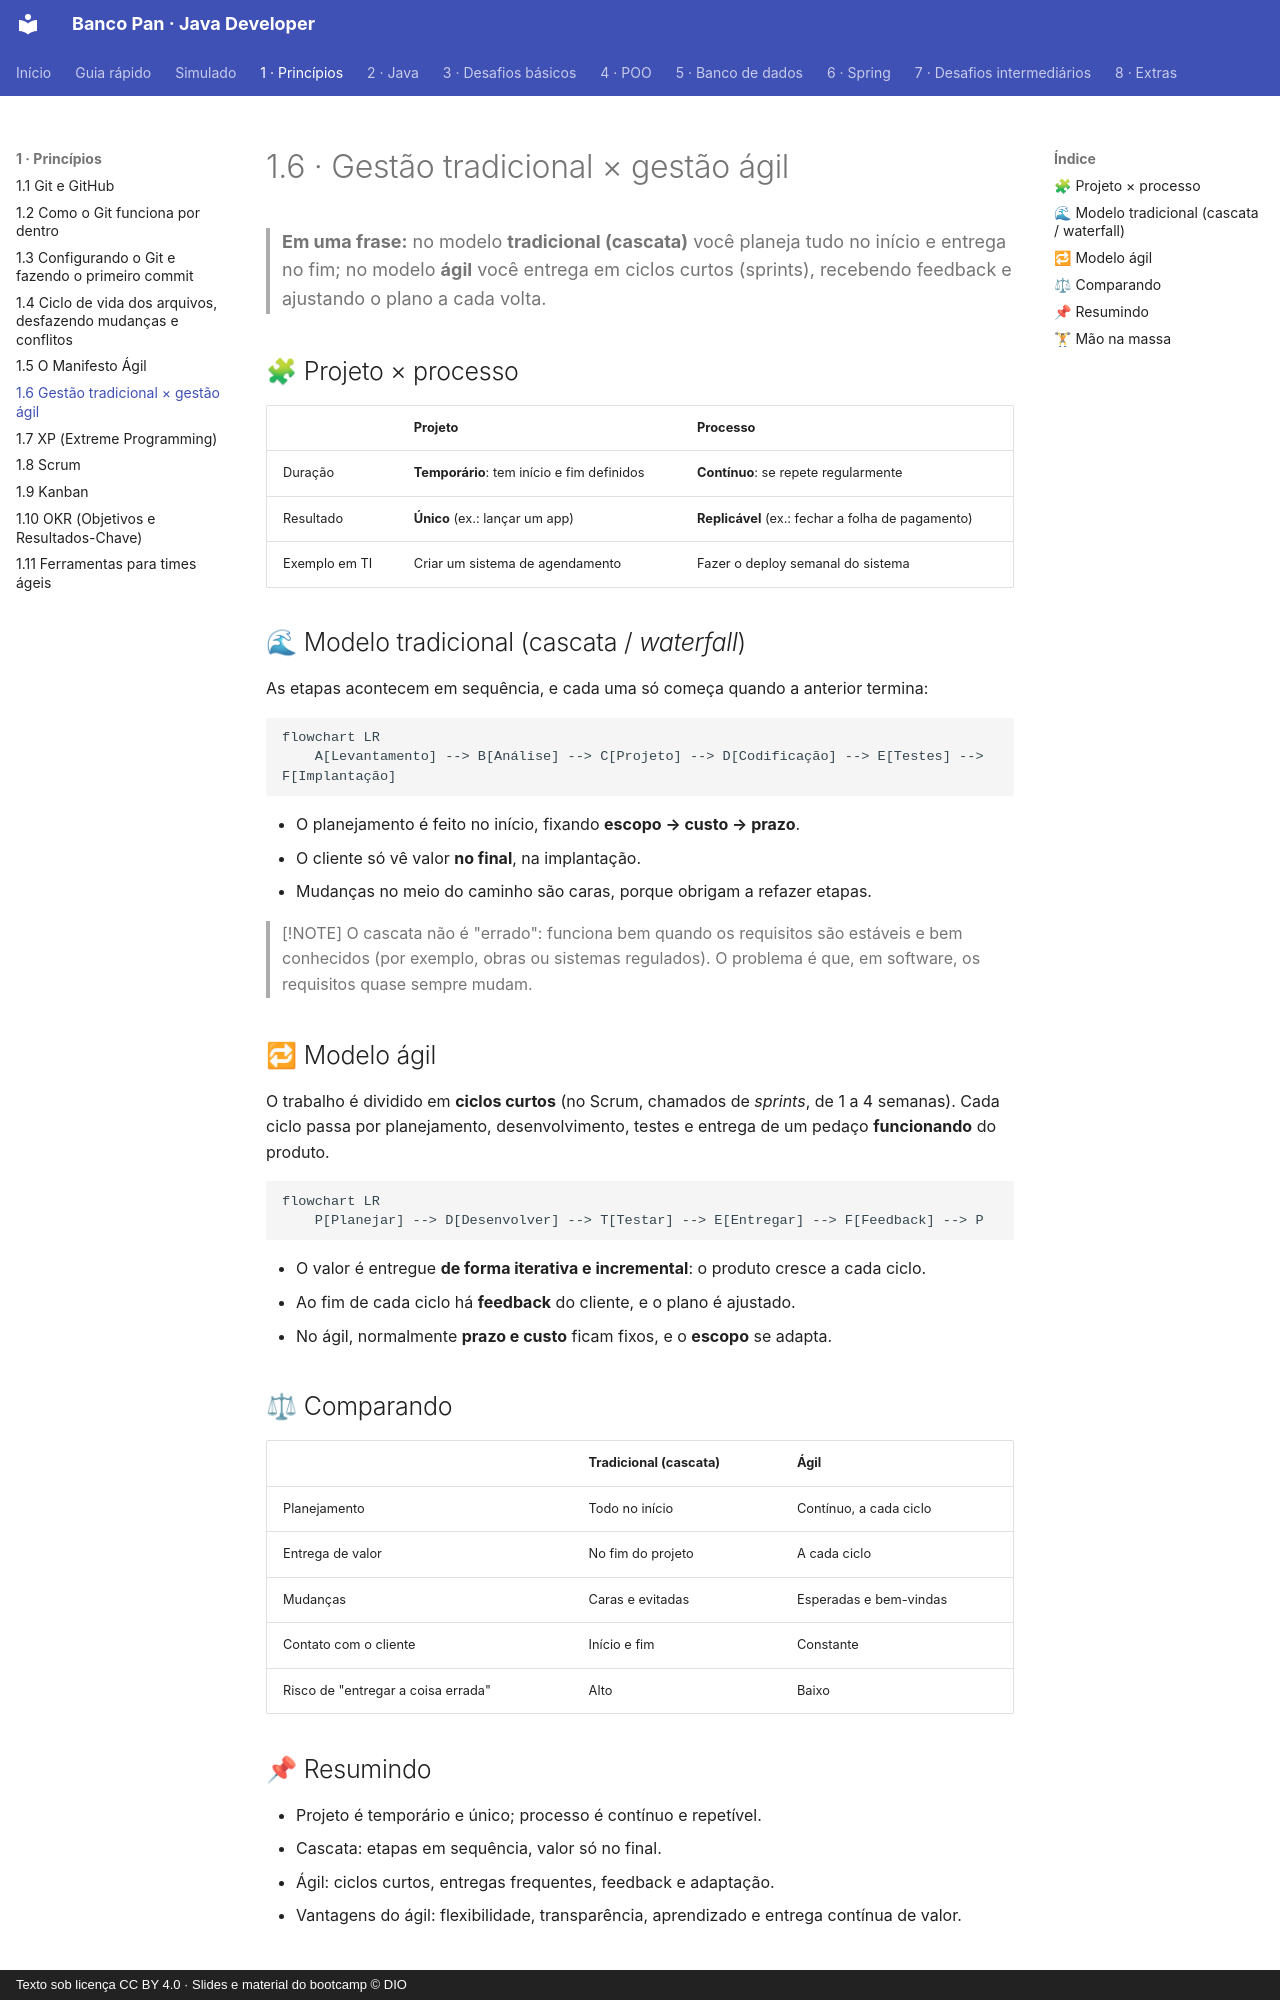

repository: Joshpcbrrj/Dio-Banco_Pan-Java_developer · page: 01-principios/06-tradicional-vs-agil/index.html · generator: mkdocs · copyright: Texto sob licença CC BY 4.0 · Slides e material do bootcamp © DIO

# 1.6 · Gestão tradicional × gestão ágil

> **Em uma frase:** no modelo **tradicional (cascata)** você planeja tudo no início e entrega no fim; no modelo **ágil** você entrega em ciclos curtos (sprints), recebendo feedback e ajustando o plano a cada volta.

## 🧩 Projeto × processo

| | Projeto | Processo |
| --- | --- | --- |
| Duração | **Temporário**: tem início e fim definidos | **Contínuo**: se repete regularmente |
| Resultado | **Único** (ex.: lançar um app) | **Replicável** (ex.: fechar a folha de pagamento) |
| Exemplo em TI | Criar um sistema de agendamento | Fazer o deploy semanal do sistema |

## 🌊 Modelo tradicional (cascata / *waterfall*)

As etapas acontecem em sequência, e cada uma só começa quando a anterior termina:

```mermaid
flowchart LR
    A[Levantamento] --> B[Análise] --> C[Projeto] --> D[Codificação] --> E[Testes] --> F[Implantação]
```

- O planejamento é feito no início, fixando **escopo → custo → prazo**.
- O cliente só vê valor **no final**, na implantação.
- Mudanças no meio do caminho são caras, porque obrigam a refazer etapas.

> [!NOTE]
> O cascata não é "errado": funciona bem quando os requisitos são estáveis e bem conhecidos (por exemplo, obras ou sistemas regulados). O problema é que, em software, os requisitos quase sempre mudam.

## 🔁 Modelo ágil

O trabalho é dividido em **ciclos curtos** (no Scrum, chamados de *sprints*, de 1 a 4 semanas). Cada ciclo passa por planejamento, desenvolvimento, testes e entrega de um pedaço **funcionando** do produto.

```mermaid
flowchart LR
    P[Planejar] --> D[Desenvolver] --> T[Testar] --> E[Entregar] --> F[Feedback] --> P
```

- O valor é entregue **de forma iterativa e incremental**: o produto cresce a cada ciclo.
- Ao fim de cada ciclo há **feedback** do cliente, e o plano é ajustado.
- No ágil, normalmente **prazo e custo** ficam fixos, e o **escopo** se adapta.

## ⚖ Comparando

| | Tradicional (cascata) | Ágil |
| --- | --- | --- |
| Planejamento | Todo no início | Contínuo, a cada ciclo |
| Entrega de valor | No fim do projeto | A cada ciclo |
| Mudanças | Caras e evitadas | Esperadas e bem-vindas |
| Contato com o cliente | Início e fim | Constante |
| Risco de "entregar a coisa errada" | Alto | Baixo |

## 📌 Resumindo

- Projeto é temporário e único; processo é contínuo e repetível.
- Cascata: etapas em sequência, valor só no final.
- Ágil: ciclos curtos, entregas frequentes, feedback e adaptação.
- Vantagens do ágil: flexibilidade, transparência, aprendizado e entrega contínua de valor.
